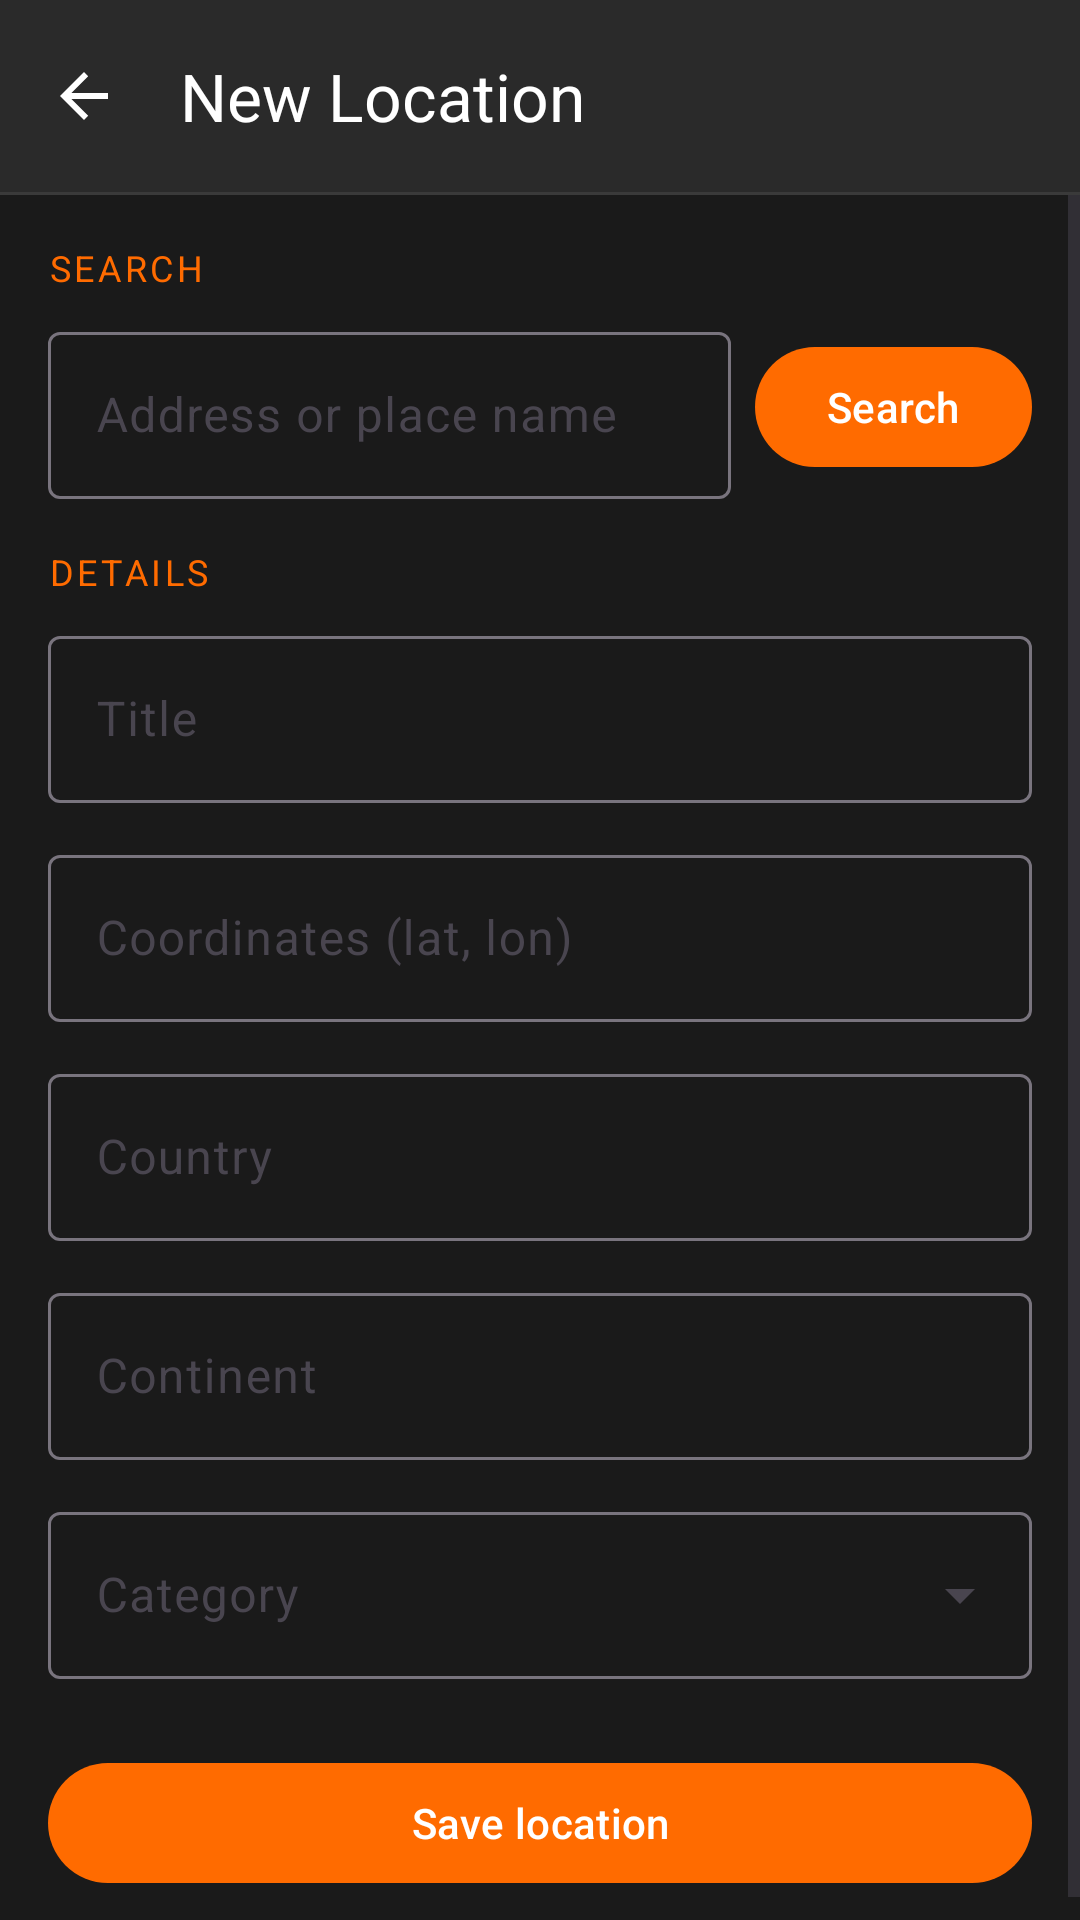

The Android layout XML behind this screen, and the referenced resources:
<!-- AndroidManifest.xml: application theme Theme.aHubby -->
<!-- res/layout/activity_create_location.xml -->
<?xml version="1.0" encoding="utf-8"?>
<LinearLayout xmlns:android="http://schemas.android.com/apk/res/android"
    android:layout_width="match_parent"
    android:layout_height="match_parent"
    android:orientation="vertical"
    android:background="@color/background">

    <com.google.android.material.appbar.MaterialToolbar
        android:id="@+id/toolbar"
        android:layout_width="match_parent"
        android:layout_height="?attr/actionBarSize"
        android:background="@color/surface"
        app:title="@string/location_create_title"
        app:navigationIcon="?attr/homeAsUpIndicator"
        app:navigationIconTint="@color/text_primary"
        app:titleTextColor="@color/text_primary"
        xmlns:app="http://schemas.android.com/apk/res-auto" />

    <View
        android:layout_width="match_parent"
        android:layout_height="1dp"
        android:background="@color/divider" />

    <ScrollView
        android:layout_width="match_parent"
        android:layout_height="0dp"
        android:layout_weight="1"
        android:fillViewport="true">

        <LinearLayout
            android:layout_width="match_parent"
            android:layout_height="wrap_content"
            android:orientation="vertical"
            android:padding="16dp">

            
            <TextView
                android:layout_width="match_parent"
                android:layout_height="wrap_content"
                android:text="@string/location_section_search"
                android:textColor="@color/primary"
                android:textSize="12sp"
                android:textAllCaps="true"
                android:letterSpacing="0.1"
                android:layout_marginBottom="8dp" />

            <LinearLayout
                android:layout_width="match_parent"
                android:layout_height="wrap_content"
                android:orientation="horizontal"
                android:layout_marginBottom="16dp">

                <com.google.android.material.textfield.TextInputLayout
                    android:layout_width="0dp"
                    android:layout_height="wrap_content"
                    android:layout_weight="1"
                    android:layout_marginEnd="8dp"
                    style="@style/Widget.Material3.TextInputLayout.OutlinedBox">

                    <com.google.android.material.textfield.TextInputEditText
                        android:id="@+id/search_input"
                        android:layout_width="match_parent"
                        android:layout_height="wrap_content"
                        android:hint="@string/location_search_hint"
                        android:imeOptions="actionSearch"
                        android:inputType="text"
                        android:maxLines="1" />

                </com.google.android.material.textfield.TextInputLayout>

                <com.google.android.material.button.MaterialButton
                    android:id="@+id/search_button"
                    android:layout_width="wrap_content"
                    android:layout_height="wrap_content"
                    android:layout_gravity="center_vertical"
                    android:text="@string/location_search_action" />

            </LinearLayout>

            
            <TextView
                android:layout_width="match_parent"
                android:layout_height="wrap_content"
                android:text="@string/location_section_details"
                android:textColor="@color/primary"
                android:textSize="12sp"
                android:textAllCaps="true"
                android:letterSpacing="0.1"
                android:layout_marginBottom="8dp" />

            <com.google.android.material.textfield.TextInputLayout
                android:layout_width="match_parent"
                android:layout_height="wrap_content"
                android:layout_marginBottom="12dp"
                android:hint="@string/location_hint_title"
                style="@style/Widget.Material3.TextInputLayout.OutlinedBox">

                <com.google.android.material.textfield.TextInputEditText
                    android:id="@+id/title_input"
                    android:layout_width="match_parent"
                    android:layout_height="wrap_content"
                    android:inputType="textCapWords"
                    android:maxLines="1" />

            </com.google.android.material.textfield.TextInputLayout>

            <com.google.android.material.textfield.TextInputLayout
                android:layout_width="match_parent"
                android:layout_height="wrap_content"
                android:layout_marginBottom="12dp"
                android:hint="@string/location_hint_coordinates"
                style="@style/Widget.Material3.TextInputLayout.OutlinedBox">

                <com.google.android.material.textfield.TextInputEditText
                    android:id="@+id/coords_input"
                    android:layout_width="match_parent"
                    android:layout_height="wrap_content"
                    android:inputType="text"
                    android:maxLines="1" />

            </com.google.android.material.textfield.TextInputLayout>

            <com.google.android.material.textfield.TextInputLayout
                android:layout_width="match_parent"
                android:layout_height="wrap_content"
                android:layout_marginBottom="12dp"
                android:hint="@string/location_hint_country"
                style="@style/Widget.Material3.TextInputLayout.OutlinedBox">

                <com.google.android.material.textfield.TextInputEditText
                    android:id="@+id/country_input"
                    android:layout_width="match_parent"
                    android:layout_height="wrap_content"
                    android:inputType="textCapWords"
                    android:maxLines="1" />

            </com.google.android.material.textfield.TextInputLayout>

            <com.google.android.material.textfield.TextInputLayout
                android:layout_width="match_parent"
                android:layout_height="wrap_content"
                android:layout_marginBottom="12dp"
                android:hint="@string/location_hint_continent"
                style="@style/Widget.Material3.TextInputLayout.OutlinedBox">

                <com.google.android.material.textfield.TextInputEditText
                    android:id="@+id/continent_input"
                    android:layout_width="match_parent"
                    android:layout_height="wrap_content"
                    android:inputType="textCapWords"
                    android:maxLines="1" />

            </com.google.android.material.textfield.TextInputLayout>

            <com.google.android.material.textfield.TextInputLayout
                android:id="@+id/category_layout"
                android:layout_width="match_parent"
                android:layout_height="wrap_content"
                android:layout_marginBottom="24dp"
                android:hint="@string/location_hint_category"
                style="@style/Widget.Material3.TextInputLayout.OutlinedBox.ExposedDropdownMenu">

                <AutoCompleteTextView
                    android:id="@+id/category_dropdown"
                    android:layout_width="match_parent"
                    android:layout_height="wrap_content"
                    android:inputType="none"
                    android:focusable="false" />

            </com.google.android.material.textfield.TextInputLayout>

            <com.google.android.material.button.MaterialButton
                android:id="@+id/save_button"
                android:layout_width="match_parent"
                android:layout_height="wrap_content"
                android:text="@string/location_save" />

            <com.google.android.material.button.MaterialButton
                android:id="@+id/delete_button"
                style="@style/Widget.Material3.Button.OutlinedButton"
                android:layout_width="match_parent"
                android:layout_height="wrap_content"
                android:layout_marginTop="8dp"
                android:text="@string/location_delete"
                android:textColor="@color/error"
                app:strokeColor="@color/error"
                android:visibility="gone"
                xmlns:app="http://schemas.android.com/apk/res-auto" />

        </LinearLayout>

    </ScrollView>

</LinearLayout>
<!-- resources referenced by this layout -->
<resources>
  <color name="background">#1A1A1A</color>
  <color name="divider">#3A3A3A</color>
  <color name="error">#CF6679</color>
  <color name="primary">#FF6B00</color>
  <color name="surface">#2A2A2A</color>
  <color name="text_primary">#FFFFFF</color>
  <string name="location_create_title">New Location</string>
  <string name="location_delete">Delete location</string>
  <string name="location_hint_category">Category</string>
  <string name="location_hint_continent">Continent</string>
  <string name="location_hint_coordinates">Coordinates (lat, lon)</string>
  <string name="location_hint_country">Country</string>
  <string name="location_hint_title">Title</string>
  <string name="location_save">Save location</string>
  <string name="location_search_action">Search</string>
  <string name="location_search_hint">Address or place name</string>
  <string name="location_section_details">Details</string>
  <string name="location_section_search">Search</string>
  <style name="Theme.aHubby" parent="Theme.Material3.DayNight.NoActionBar">
          <item name="colorPrimary">@color/primary</item>
          <item name="colorPrimaryVariant">@color/primary_dark</item>
          <item name="colorOnPrimary">@color/on_primary</item>
          <item name="colorSurface">@color/surface</item>
          <item name="android:windowBackground">@color/background</item>
      </style>
  <color name="primary_dark">#CC5500</color>
  <color name="on_primary">#FFFFFF</color>
</resources>
